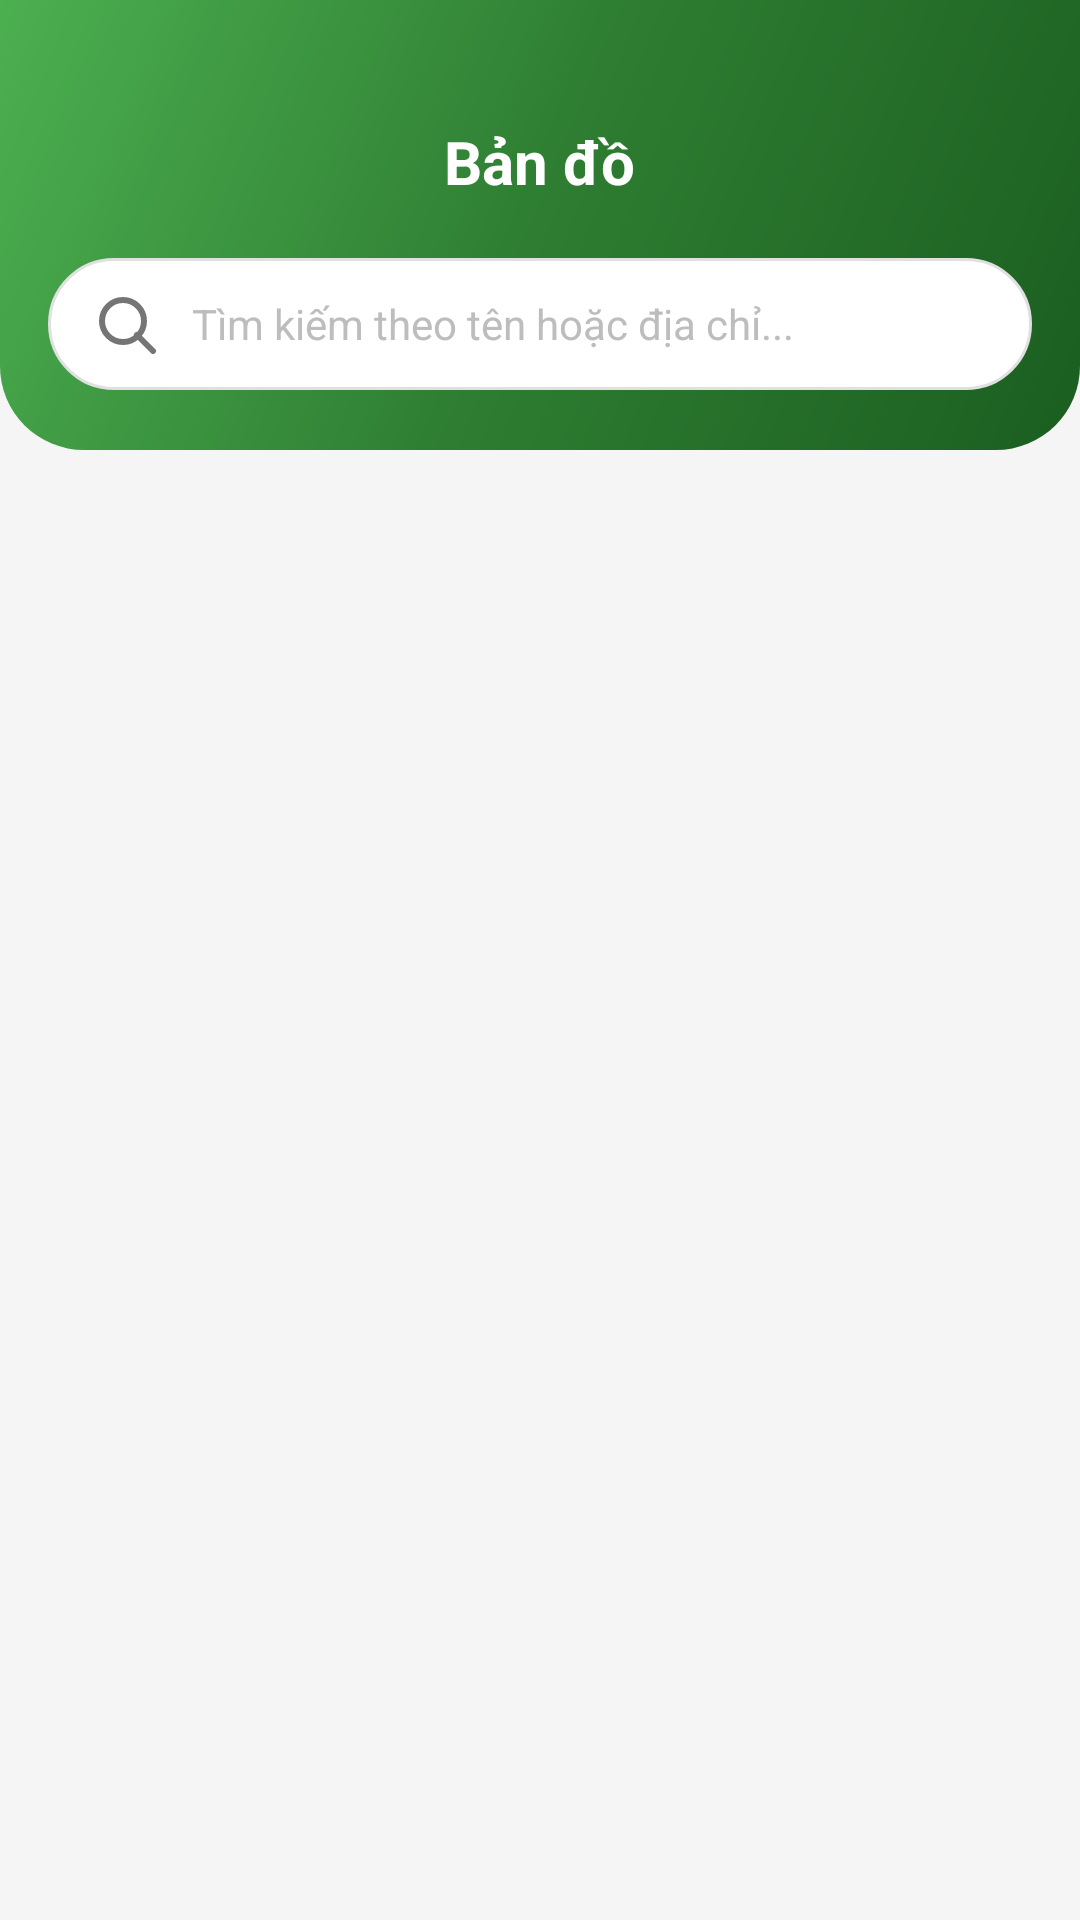

Reconstruct the res/layout file that produces this screen, plus the resources it refers to.
<!-- AndroidManifest.xml: activity theme AppTheme.NoActionBar -->
<!-- res/layout/activity_map.xml -->
<?xml version="1.0" encoding="utf-8"?>
<LinearLayout xmlns:android="http://schemas.android.com/apk/res/android"
    android:layout_width="match_parent"
    android:layout_height="match_parent"
    android:orientation="vertical"
    android:background="@color/bg_screen">

    
    <LinearLayout
        android:layout_width="match_parent"
        android:layout_height="wrap_content"
        android:orientation="vertical"
        android:background="@drawable/bg_header_green"
        android:paddingTop="36dp"
        android:paddingBottom="20dp"
        android:paddingStart="16dp"
        android:paddingEnd="16dp">

        
        <RelativeLayout
            android:layout_width="match_parent"
            android:layout_height="wrap_content"
            android:layout_marginBottom="14dp">

            <ImageView
                android:id="@+id/btn_back"
                android:layout_width="36dp"
                android:layout_height="36dp"
                android:layout_centerVertical="true"
                android:padding="6dp"
                android:src="@drawable/ic_arrow_back"
                android:background="?attr/selectableItemBackgroundBorderless"
                android:contentDescription="Quay lại" />

            <TextView
                android:layout_width="wrap_content"
                android:layout_height="wrap_content"
                android:layout_centerInParent="true"
                android:text="Bản đồ"
                android:textColor="@color/text_white"
                android:textSize="20sp"
                android:textStyle="bold" />

        </RelativeLayout>

        
        <EditText
            android:id="@+id/et_search"
            android:layout_width="match_parent"
            android:layout_height="44dp"
            android:background="@drawable/bg_search_bar"
            android:drawableStart="@drawable/ic_search"
            android:drawablePadding="10dp"
            android:hint="Tìm kiếm theo tên hoặc địa chỉ..."
            android:textColorHint="@color/text_hint"
            android:textColor="@color/text_primary"
            android:textSize="14sp"
            android:paddingStart="14dp"
            android:paddingEnd="14dp"
            android:inputType="text"
            android:maxLines="1"
            android:imeOptions="actionSearch" />

    </LinearLayout>

    
    <FrameLayout
        android:layout_width="match_parent"
        android:layout_height="0dp"
        android:layout_weight="1">

        <androidx.recyclerview.widget.RecyclerView
            android:id="@+id/rv_venues"
            android:layout_width="match_parent"
            android:layout_height="match_parent"
            android:paddingStart="16dp"
            android:paddingEnd="16dp"
            android:paddingTop="12dp"
            android:clipToPadding="false" />

        
        <LinearLayout
            android:id="@+id/ll_empty"
            android:layout_width="wrap_content"
            android:layout_height="wrap_content"
            android:layout_gravity="center"
            android:orientation="vertical"
            android:gravity="center"
            android:visibility="gone">

            <ImageView
                android:layout_width="80dp"
                android:layout_height="80dp"
                android:src="@drawable/ic_map"
                android:alpha="0.3"
                android:contentDescription="Không có kết quả" />

            <TextView
                android:layout_width="wrap_content"
                android:layout_height="wrap_content"
                android:text="Không tìm thấy địa điểm nào"
                android:textColor="@color/text_secondary"
                android:textSize="15sp"
                android:layout_marginTop="12dp" />

        </LinearLayout>

        
        <ProgressBar
            android:id="@+id/progress_bar"
            android:layout_width="48dp"
            android:layout_height="48dp"
            android:layout_gravity="center"
            android:visibility="gone"
            android:indeterminateTint="@color/green_primary" />

    </FrameLayout>

</LinearLayout>
<!-- resources referenced by this layout -->
<resources>
  <color name="bg_screen">#F5F5F5</color>
  <color name="green_primary">#2E7D32</color>
  <color name="text_hint">#BDBDBD</color>
  <color name="text_primary">#212121</color>
  <color name="text_secondary">#757575</color>
  <color name="text_white">#FFFFFF</color>
  <!-- drawable bg_header_green (drawable) -->
  <?xml version="1.0" encoding="utf-8"?>
  <shape xmlns:android="http://schemas.android.com/apk/res/android"
      android:shape="rectangle">
  
      
      <gradient
          android:angle="135"
          android:startColor="#FF1B5E20"
          android:centerColor="#FF2E7D32"
          android:endColor="#FF4CAF50"
          android:type="linear" />
  
      
      <corners
          android:bottomLeftRadius="28dp"
          android:bottomRightRadius="28dp"
          android:topLeftRadius="0dp"
          android:topRightRadius="0dp" />
  
  </shape>
  <!-- drawable bg_search_bar (drawable) -->
  <?xml version="1.0" encoding="utf-8"?>
  <shape xmlns:android="http://schemas.android.com/apk/res/android"
      android:shape="rectangle">
  
      <solid android:color="#FFFFFFFF" />
  
      <stroke
          android:width="1dp"
          android:color="#E0E0E0" />
  
      <corners android:radius="24dp" />
  
  </shape>
  <!-- drawable ic_search (drawable) -->
  <?xml version="1.0" encoding="utf-8"?>
  <vector xmlns:android="http://schemas.android.com/apk/res/android"
      android:width="24dp"
      android:height="24dp"
      android:viewportWidth="24"
      android:viewportHeight="24">
  
      
      <path
          android:fillColor="@android:color/transparent"
          android:strokeColor="#FF757575"
          android:strokeWidth="2"
          android:strokeLineCap="round"
          android:strokeLineJoin="round"
          android:pathData="M11,11m-7,0a7,7 0,1 1,14 0a7,7 0,1 1,-14 0" />
  
      
      <path
          android:fillColor="@android:color/transparent"
          android:strokeColor="#FF757575"
          android:strokeWidth="2"
          android:strokeLineCap="round"
          android:pathData="M21,21L15.65,15.65" />
  
  </vector>
  <style name="AppTheme.NoActionBar" parent="AppTheme">
          <item name="windowActionBar">false</item>
          <item name="windowNoTitle">true</item>
          <item name="android:windowFullscreen">false</item>
          <item name="android:windowContentOverlay">@null</item>
      </style>
  <color name="primary">#2E7D32</color>
  <color name="primary_dark">#1B5E20</color>
  <color name="accent">#FFC107</color>
  <color name="status_bar">#1B5E20</color>
  <color name="bg_main">#F5F5F5</color>
  <color name="bg_card">#FFFFFF</color>
  <style name="AppTheme.ActionBar" parent="Widget.AppCompat.ActionBar.Solid">
          <item name="background">@color/primary</item>
          <item name="titleTextStyle">@style/AppTheme.ActionBar.Title</item>
      </style>
  <style name="AppTheme.Toolbar" parent="Widget.MaterialComponents.Toolbar.Primary">
          <item name="android:background">@color/primary</item>
          <item name="titleTextColor">@color/text_white</item>
          <item name="subtitleTextColor">@color/primary_light</item>
      </style>
  <style name="AppTheme.ActionBar.Title" parent="TextAppearance.AppCompat.Widget.ActionBar.Title">
          <item name="android:textColor">@color/text_white</item>
          <item name="android:textSize">18sp</item>
          <item name="android:fontFamily">sans-serif-medium</item>
      </style>
  <color name="primary_light">#4CAF50</color>
</resources>
